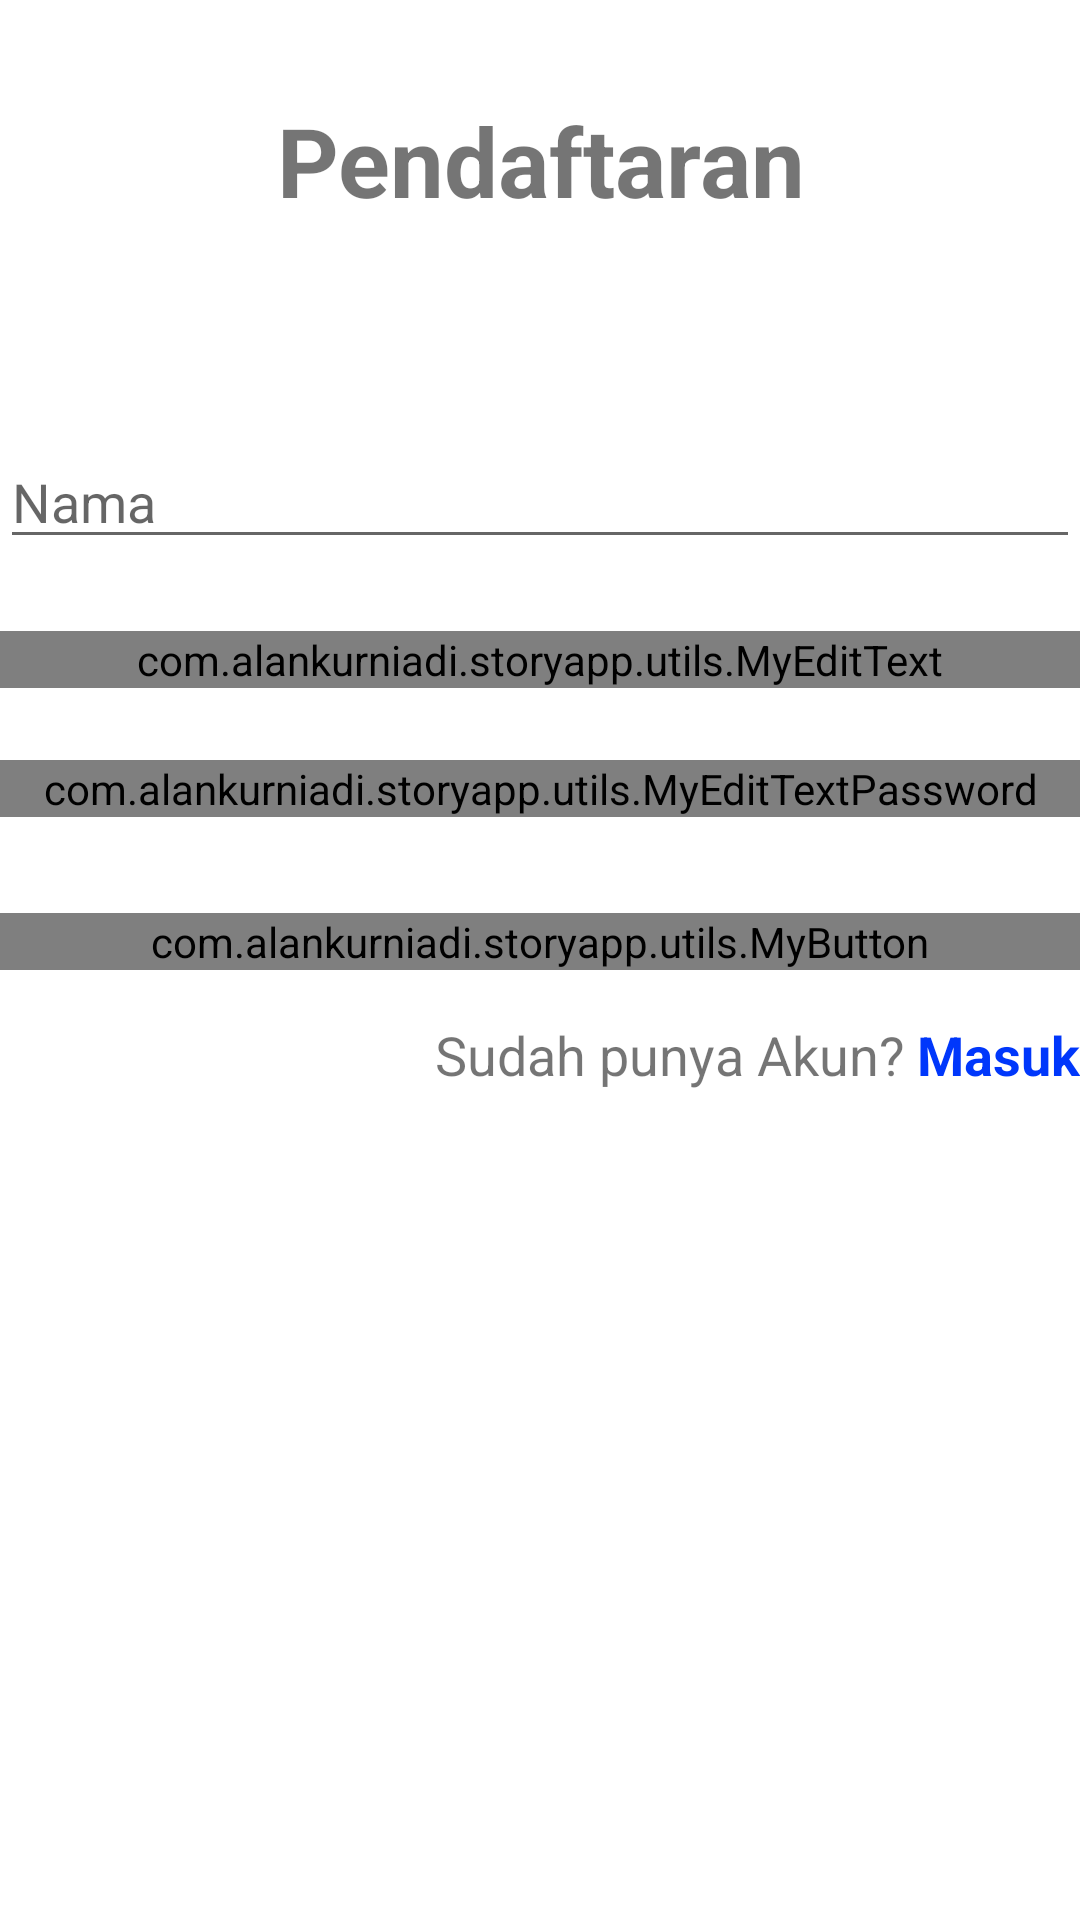

Produce the Android XML layout that renders to this screen, including the resource entries it uses.
<!-- AndroidManifest.xml: application theme Theme.StoryApp -->
<!-- res/layout/fragment_register.xml -->
<?xml version="1.0" encoding="utf-8"?>
<androidx.constraintlayout.widget.ConstraintLayout xmlns:android="http://schemas.android.com/apk/res/android"
    xmlns:app="http://schemas.android.com/apk/res-auto"
    xmlns:tools="http://schemas.android.com/tools"
    android:layout_width="match_parent"
    android:layout_height="match_parent"
    android:layout_margin="16dp"
    tools:context=".authentication.register.RegisterFragment">

    <TextView
        android:id="@+id/tv_register"
        style="@style/TextLargeBold"
        android:layout_width="match_parent"
        android:layout_height="wrap_content"
        android:layout_marginTop="32dp"
        android:text="@string/label_registered"
        android:textAlignment="center"
        app:layout_constraintEnd_toEndOf="parent"
        app:layout_constraintStart_toStartOf="parent"
        app:layout_constraintTop_toTopOf="parent" />

    <EditText
        android:id="@+id/ed_register_name"
        android:layout_width="match_parent"
        android:layout_height="wrap_content"
        android:layout_marginTop="70dp"
        android:hint="@string/label_name"
        android:importantForAutofill="no"
        android:inputType="text"
        android:maxLines="1"
        app:layout_constraintEnd_toEndOf="parent"
        app:layout_constraintStart_toStartOf="parent"
        app:layout_constraintTop_toBottomOf="@+id/tv_register" />

    <com.alankurniadi.storyapp.utils.MyEditText
        android:id="@+id/ed_register_email"
        android:layout_width="match_parent"
        android:layout_height="wrap_content"
        android:layout_marginTop="24dp"
        android:hint="@string/label_email"
        android:importantForAutofill="no"
        android:inputType="textEmailAddress"
        android:maxLines="1"
        app:layout_constraintEnd_toEndOf="parent"
        app:layout_constraintStart_toStartOf="parent"
        app:layout_constraintTop_toBottomOf="@+id/ed_register_name" />

    <com.alankurniadi.storyapp.utils.MyEditTextPassword
        android:id="@+id/ed_register_password"
        android:layout_width="match_parent"
        android:layout_height="wrap_content"
        android:layout_marginTop="24dp"
        android:importantForAutofill="no"
        android:inputType="textPassword"
        android:maxLines="1"
        app:layout_constraintEnd_toEndOf="parent"
        app:layout_constraintStart_toStartOf="parent"
        app:layout_constraintTop_toBottomOf="@+id/ed_register_email" />

    <com.alankurniadi.storyapp.utils.MyButton
        android:id="@+id/btn_register"
        android:layout_width="match_parent"
        android:layout_height="wrap_content"
        android:layout_marginTop="32dp"
        android:enabled="false"
        android:text="@string/label_btn_register"
        app:layout_constraintEnd_toEndOf="parent"
        app:layout_constraintStart_toStartOf="parent"
        app:layout_constraintTop_toBottomOf="@+id/ed_register_password" />

    <LinearLayout
        android:layout_width="wrap_content"
        android:layout_height="wrap_content"
        android:layout_marginTop="16dp"
        android:orientation="horizontal"
        app:layout_constraintEnd_toEndOf="parent"
        app:layout_constraintTop_toBottomOf="@+id/btn_register">

        <TextView
            android:id="@+id/textView"
            style="@style/TextMedium"
            android:layout_width="wrap_content"
            android:layout_height="wrap_content"
            android:text="@string/label_account_ready" />

        <TextView
            android:id="@+id/tv_login"
            style="@style/TextMediumBold"
            android:layout_width="wrap_content"
            android:layout_height="wrap_content"
            android:layout_marginStart="4dp"
            android:text="@string/label_login"
            android:textColor="@color/blue" />
    </LinearLayout>

    <ProgressBar
        android:id="@+id/register_progress"
        android:layout_width="wrap_content"
        android:layout_height="wrap_content"
        android:layout_marginTop="8dp"
        android:visibility="gone"
        app:layout_constraintEnd_toEndOf="parent"
        app:layout_constraintStart_toStartOf="parent"
        app:layout_constraintTop_toBottomOf="@+id/tv_register"
        tools:visibility="visible" />
</androidx.constraintlayout.widget.ConstraintLayout>
<!-- resources referenced by this layout -->
<resources>
  <color name="blue">#0037FB</color>
  <string name="label_account_ready">Sudah punya Akun?</string>
  <string name="label_btn_register"> Daftar</string>
  <string name="label_email">Email</string>
  <string name="label_login">Masuk</string>
  <string name="label_name">Nama</string>
  <string name="label_registered">Pendaftaran</string>
  <style name="TextLargeBold">
          <item name="android:textSize">32sp</item>
          <item name="android:textStyle">bold</item>
  
      </style>
  <style name="TextMedium">
          <item name="android:textSize">18sp</item>
      </style>
  <style name="TextMediumBold">
          <item name="android:textSize">18sp</item>
          <item name="android:textStyle">bold</item>
      </style>
  <style name="Theme.StoryApp" parent="Theme.MaterialComponents.DayNight.DarkActionBar">
          
          <item name="colorPrimary">@color/purple_500</item>
          <item name="colorPrimaryVariant">@color/purple_700</item>
          <item name="colorOnPrimary">@color/white</item>
          
          <item name="colorSecondary">@color/teal_200</item>
          <item name="colorSecondaryVariant">@color/teal_700</item>
          <item name="colorOnSecondary">@color/black</item>
          
          <item name="android:statusBarColor" tools:targetApi="l">?attr/colorPrimaryVariant</item>
          
      </style>
  <color name="purple_500">#FF6200EE</color>
  <color name="purple_700">#FF3700B3</color>
  <color name="white">#FFFFFFFF</color>
  <color name="teal_200">#FF03DAC5</color>
  <color name="teal_700">#FF018786</color>
  <color name="black">#FF000000</color>
</resources>
